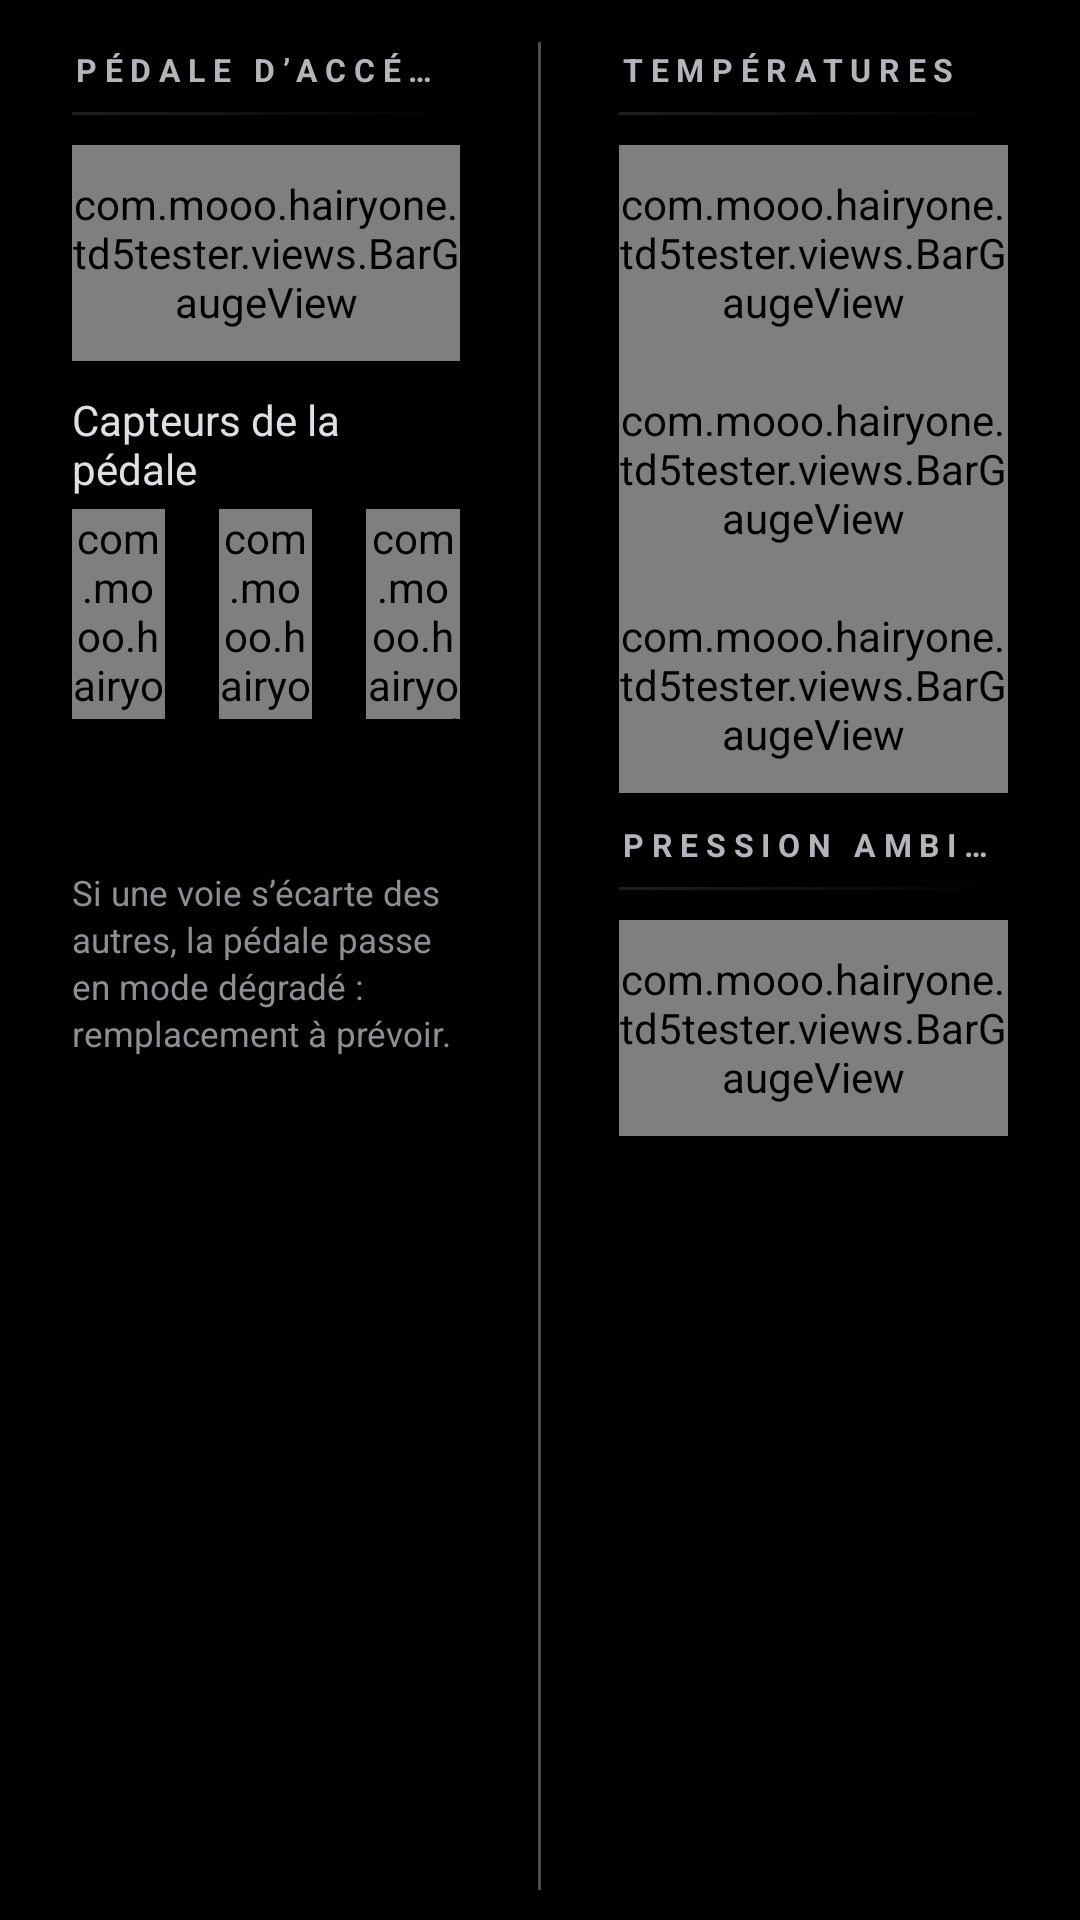

Layout XML and referenced resources for this Android screen:
<!-- AndroidManifest.xml: application theme MyMaterialTheme -->
<!-- res/layout/temperature_and_pressure_fragment.xml -->
<?xml version="1.0" encoding="utf-8"?>
<LinearLayout xmlns:android="http://schemas.android.com/apk/res/android"
    xmlns:app="http://schemas.android.com/apk/res-auto"
    xmlns:tools="http://schemas.android.com/tools"
    android:layout_width="match_parent"
    android:layout_height="match_parent"
    android:background="@android:color/transparent"
    android:orientation="horizontal"
    android:paddingStart="24dp"
    android:paddingEnd="24dp"
    android:paddingTop="14dp"
    android:paddingBottom="10dp">

    <LinearLayout
        android:layout_width="0dp"
        android:layout_height="match_parent"
        android:layout_weight="1"
        android:orientation="vertical">

        <TextView style="@style/ClusterSection" android:text="@string/sec_pedal" />
        <View style="@style/SectionRule" />

        <com.mooo.hairyone.td5tester.views.BarGaugeView
            android:id="@+id/gACC_SUPPLY"
            style="@style/DetailRow"
            app:gaugeMin="0"
            app:gaugeMax="100"
            app:gaugeUnit="%"
            app:gaugeCaption="Enfoncement" />

        <TextView
            android:layout_width="wrap_content"
            android:layout_height="wrap_content"
            android:layout_marginTop="10dp"
            android:layout_marginBottom="4dp"
            android:text="@string/pedal_sensors"
            android:textColor="@color/labelRow"
            android:textSize="14sp" />

        <LinearLayout
            android:layout_width="match_parent"
            android:layout_height="70dp"
            android:orientation="horizontal">

            <com.mooo.hairyone.td5tester.views.BarGaugeView
                android:id="@+id/gACC_TRACK_1"
                android:layout_width="0dp"
                android:layout_height="match_parent"
                android:layout_weight="1"
                android:layout_marginEnd="18dp"
                app:gaugeTile="true"
                app:gaugeMin="0"
                app:gaugeMax="5"
                app:gaugeDecimals="2"
                app:gaugeUnit="V"
                app:gaugeCaption="Voie 1" />

            <com.mooo.hairyone.td5tester.views.BarGaugeView
                android:id="@+id/gACC_TRACK_2"
                android:layout_width="0dp"
                android:layout_height="match_parent"
                android:layout_weight="1"
                android:layout_marginEnd="18dp"
                app:gaugeTile="true"
                app:gaugeMin="0"
                app:gaugeMax="5"
                app:gaugeDecimals="2"
                app:gaugeUnit="V"
                app:gaugeCaption="Voie 2" />

            <com.mooo.hairyone.td5tester.views.BarGaugeView
                android:id="@+id/gACC_TRACK_3"
                android:layout_width="0dp"
                android:layout_height="match_parent"
                android:layout_weight="1"
                app:gaugeTile="true"
                app:gaugeMin="0"
                app:gaugeMax="5"
                app:gaugeDecimals="2"
                app:gaugeUnit="V"
                app:gaugeCaption="Voie 3" />
        </LinearLayout>

        <TextView
            android:id="@+id/tvTracks"
            style="@style/Verdict"
            android:layout_width="match_parent"
            android:layout_marginTop="6dp"
            tools:text="Les 3 voies concordent" />

        <TextView
            style="@style/Hint"
            android:layout_marginTop="10dp"
            android:text="@string/pedal_hint" />

        <View
            android:layout_width="match_parent"
            android:layout_height="0dp"
            android:layout_weight="0.4" />
    </LinearLayout>

    <View
        android:layout_width="1dp"
        android:layout_height="match_parent"
        android:layout_marginStart="26dp"
        android:layout_marginEnd="26dp"
        android:background="@color/hairline" />

    <LinearLayout
        android:layout_width="0dp"
        android:layout_height="match_parent"
        android:layout_weight="1"
        android:orientation="vertical">

        <TextView style="@style/ClusterSection" android:text="@string/sec_temps" />
        <View style="@style/SectionRule" />

        <com.mooo.hairyone.td5tester.views.BarGaugeView
            android:id="@+id/gFUEL_TEMP"
            style="@style/DetailRow"
            app:gaugeMin="0"
            app:gaugeMax="100"
            app:gaugeUnit="°C"
            app:gaugeCaption="Gasoil" />

        <com.mooo.hairyone.td5tester.views.BarGaugeView
            android:id="@+id/gINLET_TEMP"
            style="@style/DetailRow"
            app:gaugeMin="0"
            app:gaugeMax="100"
            app:gaugeUnit="°C"
            app:gaugeCaption="Admission" />

        <com.mooo.hairyone.td5tester.views.BarGaugeView
            android:id="@+id/gEXTERNAL_TEMP"
            style="@style/DetailRow"
            app:gaugeMin="-20"
            app:gaugeMax="60"
            app:gaugeUnit="°C"
            app:gaugeCaption="Extérieure (boîte à air)" />

        <TextView
            style="@style/ClusterSection"
            android:layout_marginTop="8dp"
            android:text="@string/sec_ambient" />
        <View style="@style/SectionRule" />

        <com.mooo.hairyone.td5tester.views.BarGaugeView
            android:id="@+id/gAMBIENT_PRESSURE"
            style="@style/DetailRow"
            app:gaugeMin="50"
            app:gaugeMax="110"
            app:gaugeDecimals="1"
            app:gaugeUnit="kPa"
            app:gaugeCaption="Pression ambiante" />
    </LinearLayout>
</LinearLayout>
<!-- resources referenced by this layout -->
<resources>
  <color name="hairline">#4A4D52</color>
  <color name="labelRow">#E0E0E4</color>
  <string name="pedal_hint">Si une voie s’écarte des autres, la pédale passe en mode dégradé : remplacement à prévoir.</string>
  <string name="pedal_sensors">Capteurs de la pédale</string>
  <string name="sec_ambient">PRESSION AMBIANTE</string>
  <string name="sec_pedal">PÉDALE D’ACCÉLÉRATEUR</string>
  <string name="sec_temps">TEMPÉRATURES</string>
  <style name="ClusterSection">
          <item name="android:layout_width">match_parent</item>
          <item name="android:layout_height">wrap_content</item>
          <item name="android:paddingTop">2dp</item>
          <item name="android:paddingBottom">7dp</item>
          <item name="android:letterSpacing">0.24</item>
          <item name="android:textColor">@color/labelSecondary</item>
          <item name="android:textSize">10.5sp</item>
          <item name="android:textStyle">bold</item>
          <item name="android:singleLine">true</item>
      </style>
  <style name="DetailRow">
          <item name="android:layout_width">match_parent</item>
          <item name="android:layout_height">72dp</item>
          <item name="gaugeTile">true</item>
      </style>
  <style name="Hint">
          <item name="android:layout_width">match_parent</item>
          <item name="android:layout_height">wrap_content</item>
          <item name="android:lineSpacingExtra">2dp</item>
          <item name="android:textColor">@color/dim</item>
          <item name="android:textSize">11.5sp</item>
      </style>
  <style name="SectionRule">
          <item name="android:layout_width">match_parent</item>
          <item name="android:layout_height">1dp</item>
          <item name="android:layout_marginBottom">10dp</item>
          <item name="android:background">@drawable/hairline_left</item>
      </style>
  <style name="Verdict">
          <item name="android:layout_width">wrap_content</item>
          <item name="android:layout_height">34dp</item>
          <item name="android:gravity">center_vertical</item>
          <item name="android:paddingStart">16dp</item>
          <item name="android:paddingEnd">18dp</item>
          <item name="android:textSize">13sp</item>
          <item name="android:textStyle">bold</item>
      </style>
  <style name="MyMaterialTheme" parent="MyMaterialTheme.Base" />
  <color name="labelSecondary">#B4B4BA</color>
  <color name="dim">#8E8E93</color>
  <!-- drawable hairline_left (drawable) -->
  <?xml version="1.0" encoding="utf-8"?>
  <shape xmlns:android="http://schemas.android.com/apk/res/android" android:shape="rectangle">
      <gradient android:angle="0" android:startColor="#1FFFFFFF" android:endColor="#00FFFFFF" />
  </shape>
  <style name="MyMaterialTheme.Base" parent="Theme.AppCompat.NoActionBar">
          <item name="windowNoTitle">true</item>
          <item name="windowActionBar">false</item>
          <item name="colorPrimary">@color/colorPrimary</item>
          <item name="colorPrimaryDark">@color/colorPrimaryDark</item>
          <item name="colorAccent">@color/colorAccent</item>
          <item name="android:windowBackground">@color/bg</item>
          <item name="android:statusBarColor">@color/bg</item>
          <item name="android:navigationBarColor">@color/bg</item>
      </style>
  <color name="colorPrimary">#000000</color>
  <color name="colorPrimaryDark">#000000</color>
  <color name="colorAccent">#0A84FF</color>
  <color name="bg">#000000</color>
</resources>
